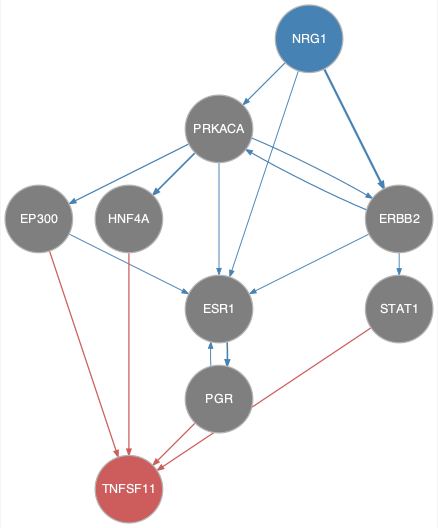

Data behind this chart, as committed beside it:
from	to
EP300	ESR1
ERBB2	ESR1
ERBB2	PRKACA
ERBB2	STAT1
ESR1	PGR
NRG1	ERBB2
NRG1	ESR1
NRG1	PRKACA
PGR	ESR1
PRKACA	EP300
PRKACA	ERBB2
PRKACA	ESR1
PRKACA	HNF4A
EP300	TNFSF11
HNF4A	TNFSF11
PGR	TNFSF11
STAT1	TNFSF11
